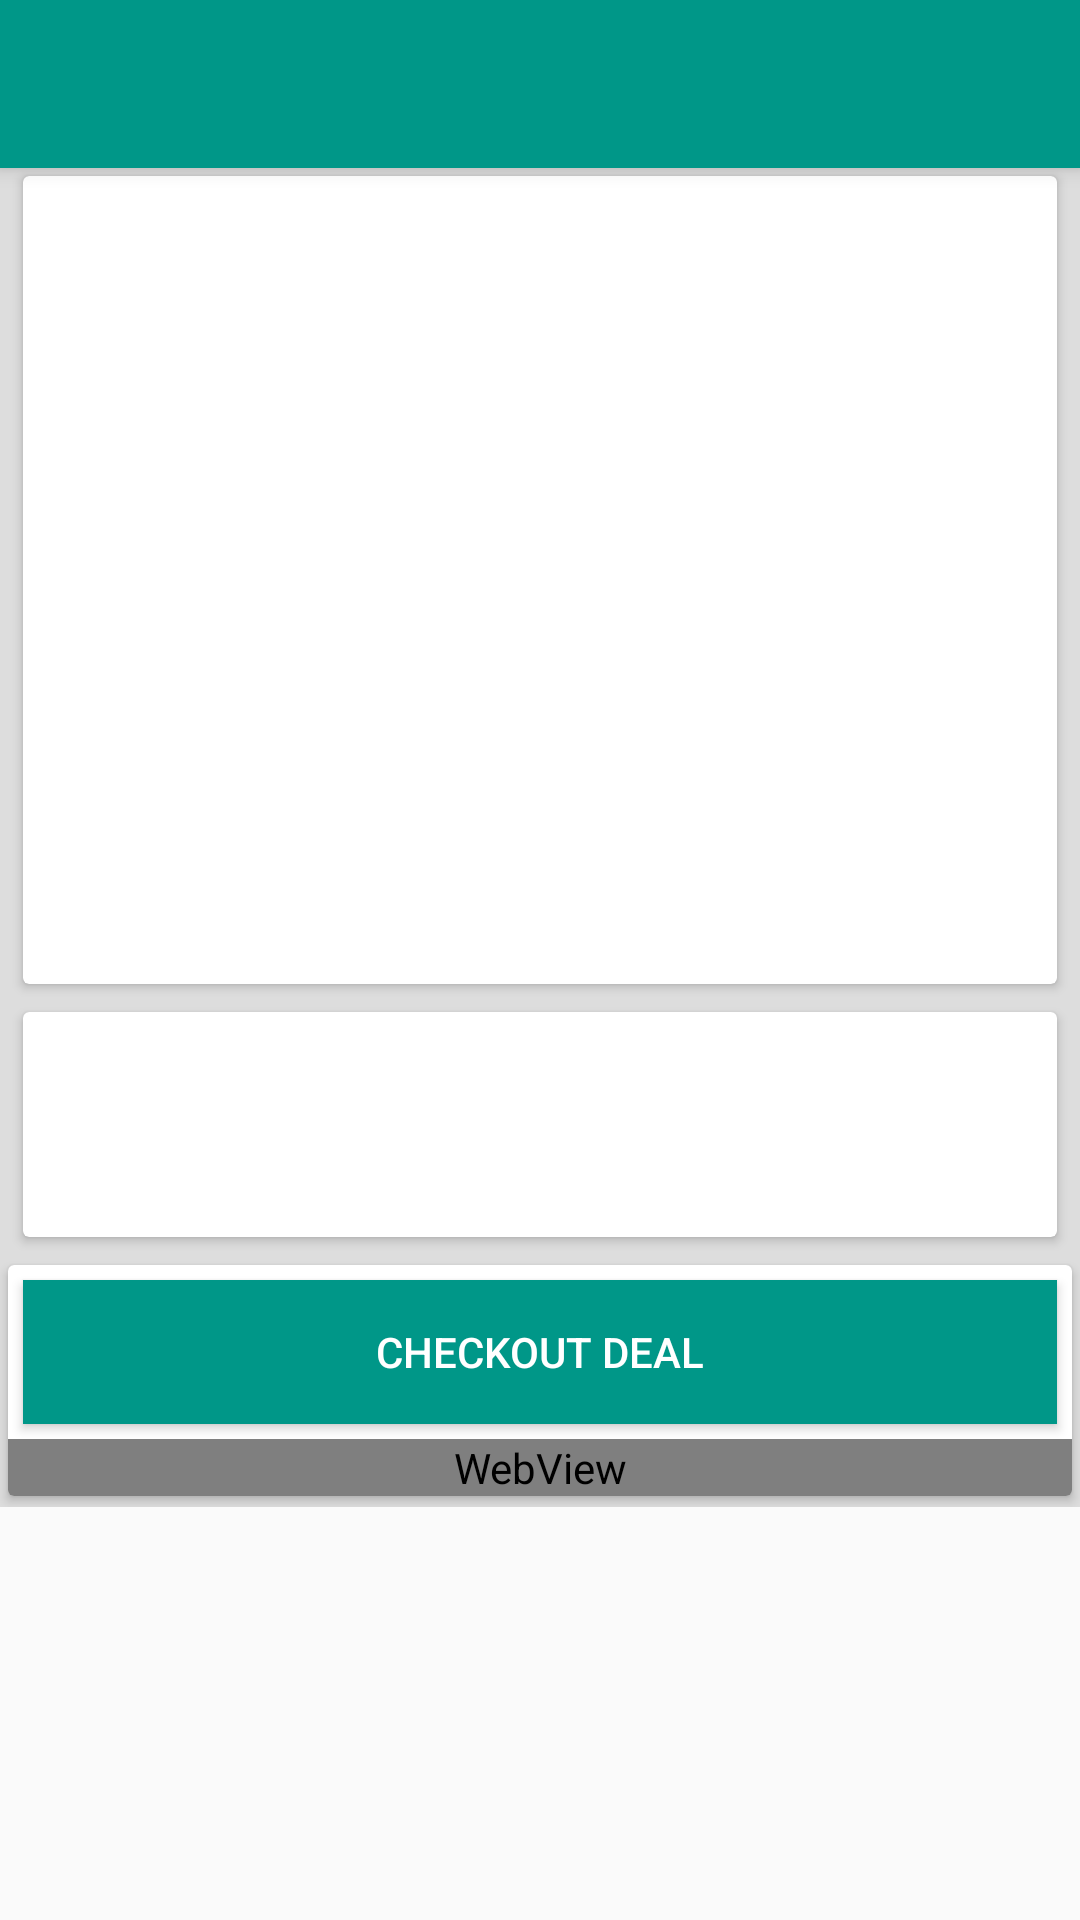

This screen was rendered from an Android layout file. Write that file and the resources it references.
<!-- AndroidManifest.xml: application theme AppTheme -->
<!-- res/layout/activity_deal_detail.xml -->
<android.support.design.widget.CoordinatorLayout
    xmlns:android="http://schemas.android.com/apk/res/android"
    xmlns:app="http://schemas.android.com/apk/res-auto"
    android:id="@+id/coordinate"
    android:layout_width="match_parent"
    android:layout_height="match_parent">
    <android.support.design.widget.AppBarLayout
        android:layout_width="match_parent"
        android:layout_height="wrap_content"
        android:theme="@style/AppTheme.AppBarOverlay">
        <android.support.v7.widget.Toolbar
            android:id="@+id/toolbar"
            android:layout_width="match_parent"
            android:layout_height="?attr/actionBarSize"
            android:background="?attr/colorPrimary"
            android:theme="@style/ThemeOverlay.AppCompat.Dark.ActionBar"
            android:titleTextAppearance="@android:color/white"
            android:titleTextColor="@android:color/white"
            android:subtitleTextColor="@android:color/white"
            app:popupTheme="@style/AppTheme.AppBarOverlay" />
    </android.support.design.widget.AppBarLayout>
    <ScrollView
        android:layout_width="match_parent"
        android:layout_height="wrap_content">
        <LinearLayout xmlns:android="http://schemas.android.com/apk/res/android"
            android:orientation="vertical"
            android:layout_width="match_parent"
            android:layout_marginTop="5dp"
            android:background="#dddddd"
            android:layout_height="match_parent">
            <include
                layout="@layout/product_info_card" />
            <include
                layout="@layout/check_deal_card" />
            <include
                layout="@layout/webview_card" />
        </LinearLayout>
    </ScrollView>
</android.support.design.widget.CoordinatorLayout>
<!-- res/layout/product_info_card.xml (included above) -->
<?xml version="1.0" encoding="utf-8"?>
<android.support.v7.widget.CardView
    xmlns:android="http://schemas.android.com/apk/res/android"
    xmlns:card_view="http://schemas.android.com/apk/res-auto"
    android:id="@+id/productInfo"
    android:layout_marginTop="50dp"
    android:layout_marginLeft="5dp"
    android:layout_marginRight="5dp"
    android:layout_gravity="center"
    android:layout_width="match_parent"
    android:layout_height="wrap_content"
    card_view:cardUseCompatPadding="true"
    android:elevation="4dp"
    card_view:cardCornerRadius="2dp">
    <RelativeLayout
        android:layout_marginTop="5dp"
        android:layout_height="wrap_content"
        android:layout_width="match_parent">
        <ImageView
            android:paddingRight="75dp"
            android:paddingLeft="75dp"
            android:transitionName="productImg"
            android:layout_alignParentTop="true"
            android:layout_height="220dp"
            android:layout_width="match_parent"
            android:scaleType="centerCrop"
            android:id="@+id/product_image" />
        <TextView
            android:paddingTop="5dp"
            android:paddingBottom="5dp"
            android:paddingLeft="10dp"
            android:paddingRight="10dp"
            android:layout_below="@+id/product_image"
            android:layout_margin="5dp"
            android:layout_width="match_parent"
            android:layout_height="wrap_content"
            android:textAlignment="center"
            android:textColor="@android:color/black"
            android:textSize="18sp"
            android:id="@+id/product_title" />
    </RelativeLayout>
</android.support.v7.widget.CardView>
<!-- res/layout/check_deal_card.xml (included above) -->
<?xml version="1.0" encoding="utf-8"?>
<android.support.v7.widget.CardView
    xmlns:android="http://schemas.android.com/apk/res/android"
    xmlns:card_view="http://schemas.android.com/apk/res-auto"
    android:id="@+id/productInfo"
    android:layout_marginTop="2dp"
    android:layout_marginLeft="5dp"
    android:layout_marginRight="5dp"
    android:layout_gravity="center"
    android:layout_width="match_parent"
    android:layout_height="wrap_content"
    card_view:cardUseCompatPadding="true"
    android:elevation="4dp"
    card_view:cardCornerRadius="2dp">
    <RelativeLayout
        android:paddingLeft="10dp"
        android:paddingRight="10dp"
        android:paddingTop="5dp"
        android:paddingBottom="5dp"
        android:layout_width="match_parent"
        android:layout_height="75dp">
        <TextView
            android:layout_height="wrap_content"
            android:layout_width="wrap_content"
            android:layout_alignParentLeft="true"
            android:textColor="@android:color/black"
            android:layout_alignParentTop="true"
            android:id="@+id/expire"
            android:textSize="16sp"
            android:textStyle="normal" />
        <TextView
            android:layout_alignParentBottom="true"
            android:textStyle="bold"
            android:textSize="16sp"
            android:textColor="@android:color/black"
            android:layout_width="wrap_content"
            android:layout_height="wrap_content"
            android:layout_alignParentLeft="true"
            android:id="@+id/free_shipping" />
        <TextView
            android:textColor="@color/colorPrimary"
            android:textSize="16sp"
            android:textStyle="bold"
            android:layout_width="wrap_content"
            android:layout_height="wrap_content"
            android:id="@+id/price"
            android:layout_alignParentBottom="true"
            android:layout_toLeftOf="@+id/origin_price" />
        <TextView
            android:textStyle="italic"
            android:textSize="16sp"
            android:layout_width="wrap_content"
            android:layout_height="wrap_content"
            android:layout_alignParentBottom="true"
            android:layout_alignParentRight="true"
            android:id="@+id/origin_price" />
    </RelativeLayout>
</android.support.v7.widget.CardView>
<!-- res/layout/webview_card.xml (included above) -->
<?xml version="1.0" encoding="utf-8"?>
<android.support.v7.widget.CardView
    xmlns:android="http://schemas.android.com/apk/res/android"
    xmlns:card_view="http://schemas.android.com/apk/res-auto"
    android:id="@+id/productInfo"
    android:layout_marginTop="2dp"
    android:layout_gravity="center"
    android:layout_width="match_parent"
    android:layout_height="wrap_content"
    card_view:cardUseCompatPadding="true"
    android:background="@android:color/white"
    android:elevation="1dp">
    <LinearLayout
        android:layout_width="match_parent"
        android:layout_height="match_parent"
        android:orientation="vertical">
        <Button
            android:id="@+id/checkout"
            android:layout_margin="5dp"
            android:padding="5dp"
            android:layout_width="match_parent"
            android:layout_height="wrap_content"
            style="@style/TextAppearance.AppCompat.Widget.Button.Colored"
            android:textColor="@android:color/white"
            android:background="@color/colorPrimary"
            android:text="@string/check_deal" />
        <WebView
            android:layout_width="match_parent"
            android:layout_height="wrap_content"
            android:id="@+id/dealWeb" />
    </LinearLayout>
</android.support.v7.widget.CardView>
<!-- resources referenced by this layout -->
<resources>
  <color name="colorPrimary">#009788</color>
  <string name="check_deal">Checkout Deal</string>
  <style name="AppTheme.AppBarOverlay" parent="ThemeOverlay.AppCompat.Dark.ActionBar" />
  <style name="AppTheme" parent="Theme.AppCompat.Light.DarkActionBar">
          
          <item name="colorPrimary">@color/colorPrimary</item>
          <item name="colorPrimaryDark">@color/colorPrimaryDark</item>
          <item name="colorAccent">@color/colorAccent</item>
          <item name="windowActionBar">false</item>
          <item name="windowNoTitle">true</item>
          <item name="android:windowContentTransitions">true</item>
      </style>
  <color name="colorPrimaryDark">#303F9F</color>
  <color name="colorAccent">#FF4081</color>
</resources>
